2-way image classification set "Augmented" from GitHub (Leo-Thomas/K-Pipelines); label vocabulary: corrosion, no corrosion.

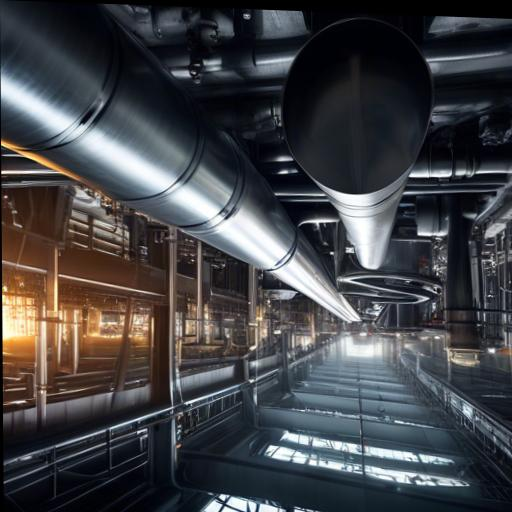
Label: no corrosion

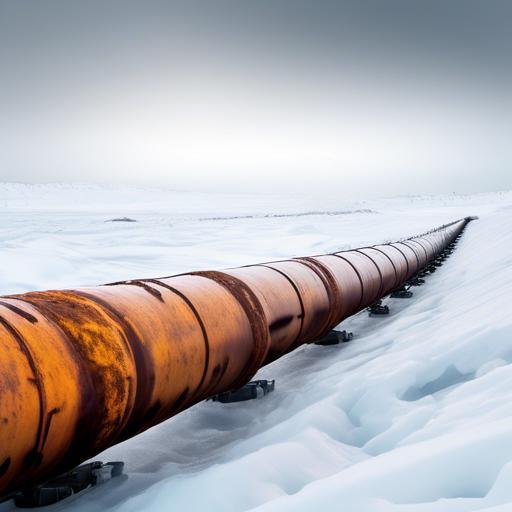
Label: corrosion

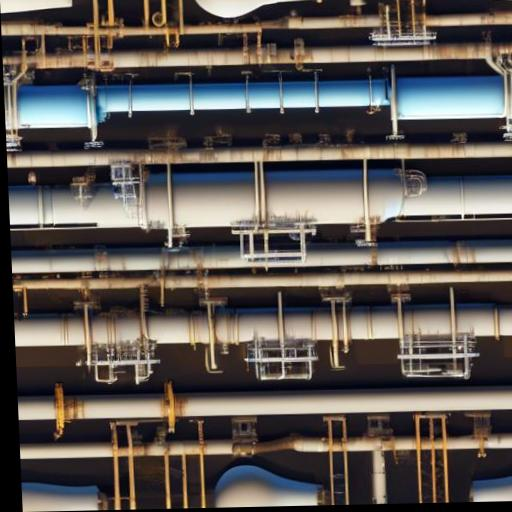
Label: no corrosion

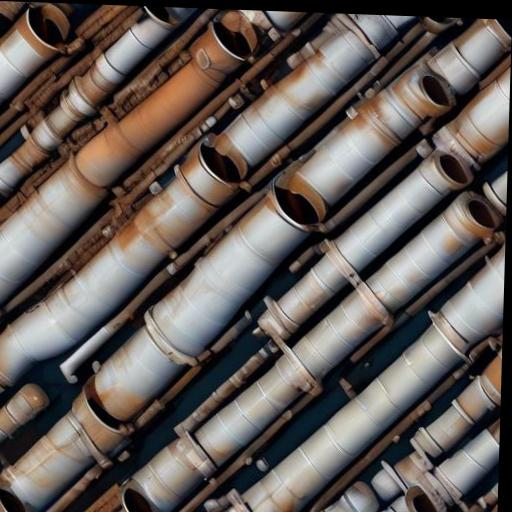
Label: corrosion

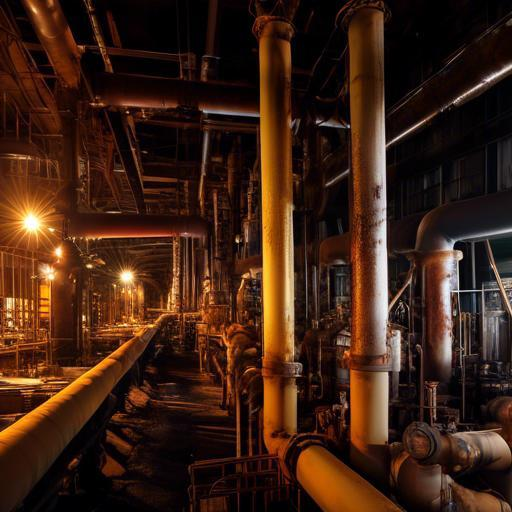
Label: corrosion

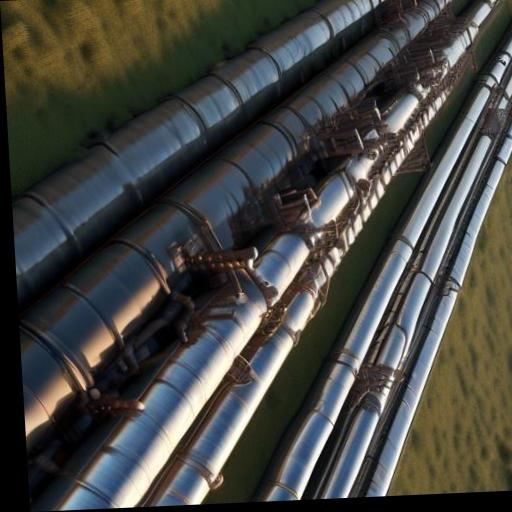
Label: no corrosion
